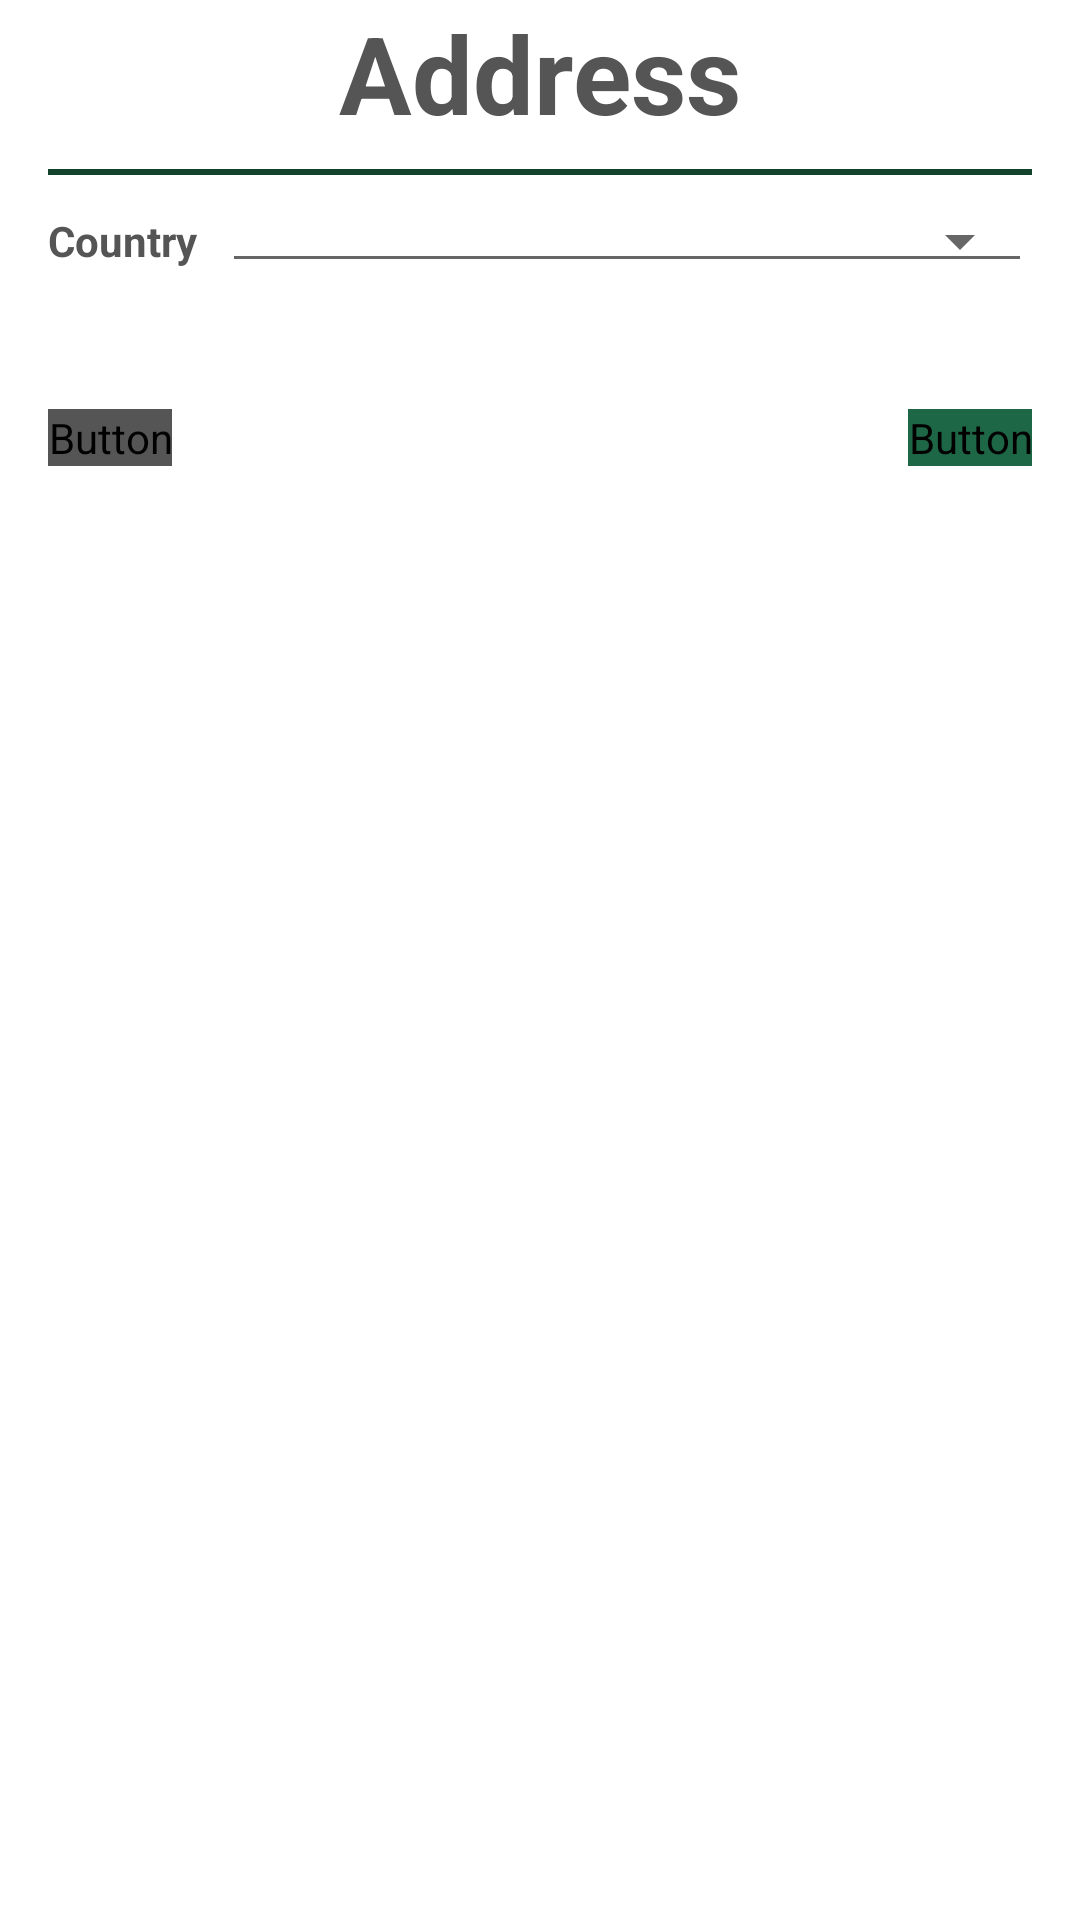

Reconstruct the res/layout file that produces this screen, plus the resources it refers to.
<!-- AndroidManifest.xml: application theme AppTheme -->
<!-- res/layout/dialog_home_location_picker.xml -->
<?xml version="1.0" encoding="utf-8"?>
<layout xmlns:android="http://schemas.android.com/apk/res/android">

    <data>

        <variable
            name="viewModel"
            type="com.jnj.vaccinetracker.register.dialogs.HomeLocationPickerViewModel" />

        <import type="android.view.View" />

    </data>

    <ScrollView
        android:layout_width="400dp"
        android:layout_height="wrap_content"
        android:fillViewport="true">

        <LinearLayout
            android:id="@+id/fragment_dialog"
            android:layout_width="match_parent"
            android:layout_height="wrap_content"
            android:orientation="vertical"
            android:paddingHorizontal="@dimen/padding_16"
            android:paddingBottom="@dimen/margin_16">

            <TextView
                android:id="@+id/label_home_location"
                android:layout_width="match_parent"
                android:layout_height="wrap_content"
                android:layout_marginBottom="@dimen/margin_8"
                android:textAlignment="center"
                android:text="@string/home_location_picker_title"
                android:textAppearance="@style/ScreenTitle" />

            <View
                android:id="@+id/separator"
                android:layout_width="match_parent"
                android:layout_height="2dp"
                android:background="@color/colorPrimaryDark" />

            <LinearLayout
                android:layout_width="match_parent"
                android:layout_height="wrap_content"
                android:layout_marginTop="@dimen/margin_8"
                android:gravity="center_vertical"
                android:orientation="horizontal">

                <TextView
                    android:id="@+id/label_country"
                    android:layout_width="wrap_content"
                    android:layout_height="wrap_content"
                    android:layout_marginEnd="@dimen/margin_8"
                    android:text="@string/home_location_picker_label_country"
                    android:textAppearance="@style/LabelText"
                    android:textSize="@dimen/text_14"/>

                <Spinner
                    android:id="@+id/spinner_country"
                    style="@android:style/Widget.Material.Spinner.Underlined"
                    android:layout_width="0dp"
                    android:layout_weight="3"
                    android:layout_height="wrap_content"
                    android:hint="@string/home_location_picker_label_country"
                    android:textSize="@dimen/text_12"/>

            </LinearLayout>

            <LinearLayout
                android:id="@+id/address_fields_container"
                android:layout_width="match_parent"
                android:layout_height="wrap_content"
                android:orientation="vertical" />

            <TextView
                android:id="@+id/error_textview"
                android:layout_width="fill_parent"
                android:layout_height="32dp"
                android:paddingBottom="16dp"
                android:text="@{viewModel.apiErrorMessage}"
                android:textColor="@color/errorLight"
                android:visibility="@{viewModel.apiErrorMessage == null ? View.INVISIBLE : View.VISIBLE}" />

            <LinearLayout
                android:layout_width="fill_parent"
                android:layout_height="wrap_content"
                android:layout_marginTop="10dp"
                android:gravity="center"
                android:orientation="horizontal">

                <Button
                    android:id="@+id/button_cancel"
                    android:layout_width="wrap_content"
                    android:layout_height="wrap_content"
                    android:textAppearance="@style/ButtonTextStyling"
                    android:backgroundTint="@color/colorTextOnLight"
                    android:text="@string/general_label_cancel"
                    android:textColor="@color/colorTextOnSecondary"
                    android:textSize="@dimen/text_14"/>

                <Space
                    android:layout_width="0dp"
                    android:layout_height="wrap_content"
                    android:layout_weight="1" />

                <Button
                    android:id="@+id/button_confirm"
                    android:layout_width="wrap_content"
                    android:layout_height="wrap_content"
                    android:layout_marginStart="10dp"
                    android:textAppearance="@style/ButtonTextStyling"
                    android:backgroundTint="@color/colorAccent"
                    android:text="@string/general_label_confirm"
                    android:textColor="@color/colorTextOnSecondary"
                    android:textSize="@dimen/text_14"/>

            </LinearLayout>
        </LinearLayout>
    </ScrollView>
</layout>
<!-- resources referenced by this layout -->
<resources>
  <color name="colorAccent">#1E6746</color>
  <color name="colorPrimaryDark">#13422d</color>
  <color name="colorTextOnLight">#555555</color>
  <color name="colorTextOnSecondary">#fafafa</color>
  <color name="errorLight">#DA5F6A</color>
  <dimen name="margin_16">16dp</dimen>
  <dimen name="margin_8">8dp</dimen>
  <dimen name="padding_16">16dp</dimen>
  <dimen name="text_12">12sp</dimen>
  <dimen name="text_14">14sp</dimen>
  <string name="general_label_cancel">Cancel</string>
  <string name="general_label_confirm">Confirm</string>
  <string name="home_location_picker_label_country">Country</string>
  <string name="home_location_picker_title">Address</string>
  <style name="ButtonTextStyling">
          <item name="android:textSize">15sp</item>
          <item name="android:fontFamily">@android/roboto</item>
          <item name="android:textAllCaps">true</item>
      </style>
  <style name="LabelText">
          <item name="android:textSize">18sp</item>
          <item name="android:textColor">@color/colorTextOnLight</item>
          <item name="android:textStyle">bold</item>
      </style>
  <style name="ScreenTitle">
          <item name="android:textStyle">bold</item>
          <item name="android:textSize">36sp</item>
          <item name="android:textColor">@color/colorTextOnLight</item>
          <item name="android:textAlignment">center</item>
      </style>
  <style name="AppTheme" parent="Theme.MaterialComponents.Light.DarkActionBar">
          <item name="colorPrimary">@color/colorPrimary</item>
          <item name="colorPrimaryDark">@color/colorPrimaryDark</item>
          <item name="colorAccent">@color/colorAccent</item>
          <item name="colorSecondary">@color/colorSecondary</item>
      </style>
  <color name="colorPrimary">#1E6746</color>
  <color name="colorSecondary">#8CC63F</color>
</resources>
